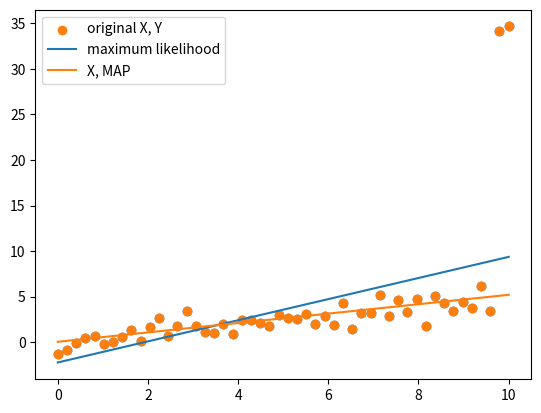

This chart was generated by the following Python code:
import numpy as np
import matplotlib.pyplot as plt

N = 50
X =  np.linspace (0, 10, N)
Y = 0.5*X + np.random.randn(N)

Y[-1] += 30
Y[-2] += 30

plt.scatter(X, Y)
# plt.show()

X = np.vstack([np.ones(N), X]).T

w_ml = np.linalg.solve(X.T.dot(X), X.T.dot(Y))
Yhat_ml = X.dot(w_ml)
# plt.scatter(X[:,1], Y, label="original X, Y")
# plt.scatter(X[:,1], Yhat_ml, label="X, Yhat_ml")
# plt.show()

l2 = 1000.0
w_map = np.linalg.solve(l2*np.eye(2) + X.T.dot(X), X.T.dot(Y))
Yhat_map = X.dot(w_map)
plt.scatter(X[:,1], Y, label="original X, Y")
plt.plot(X[:,1], Yhat_ml, label='maximum likelihood')
plt.plot(X[:,1], Yhat_map, label="X, MAP")
plt.legend()
plt.show()
